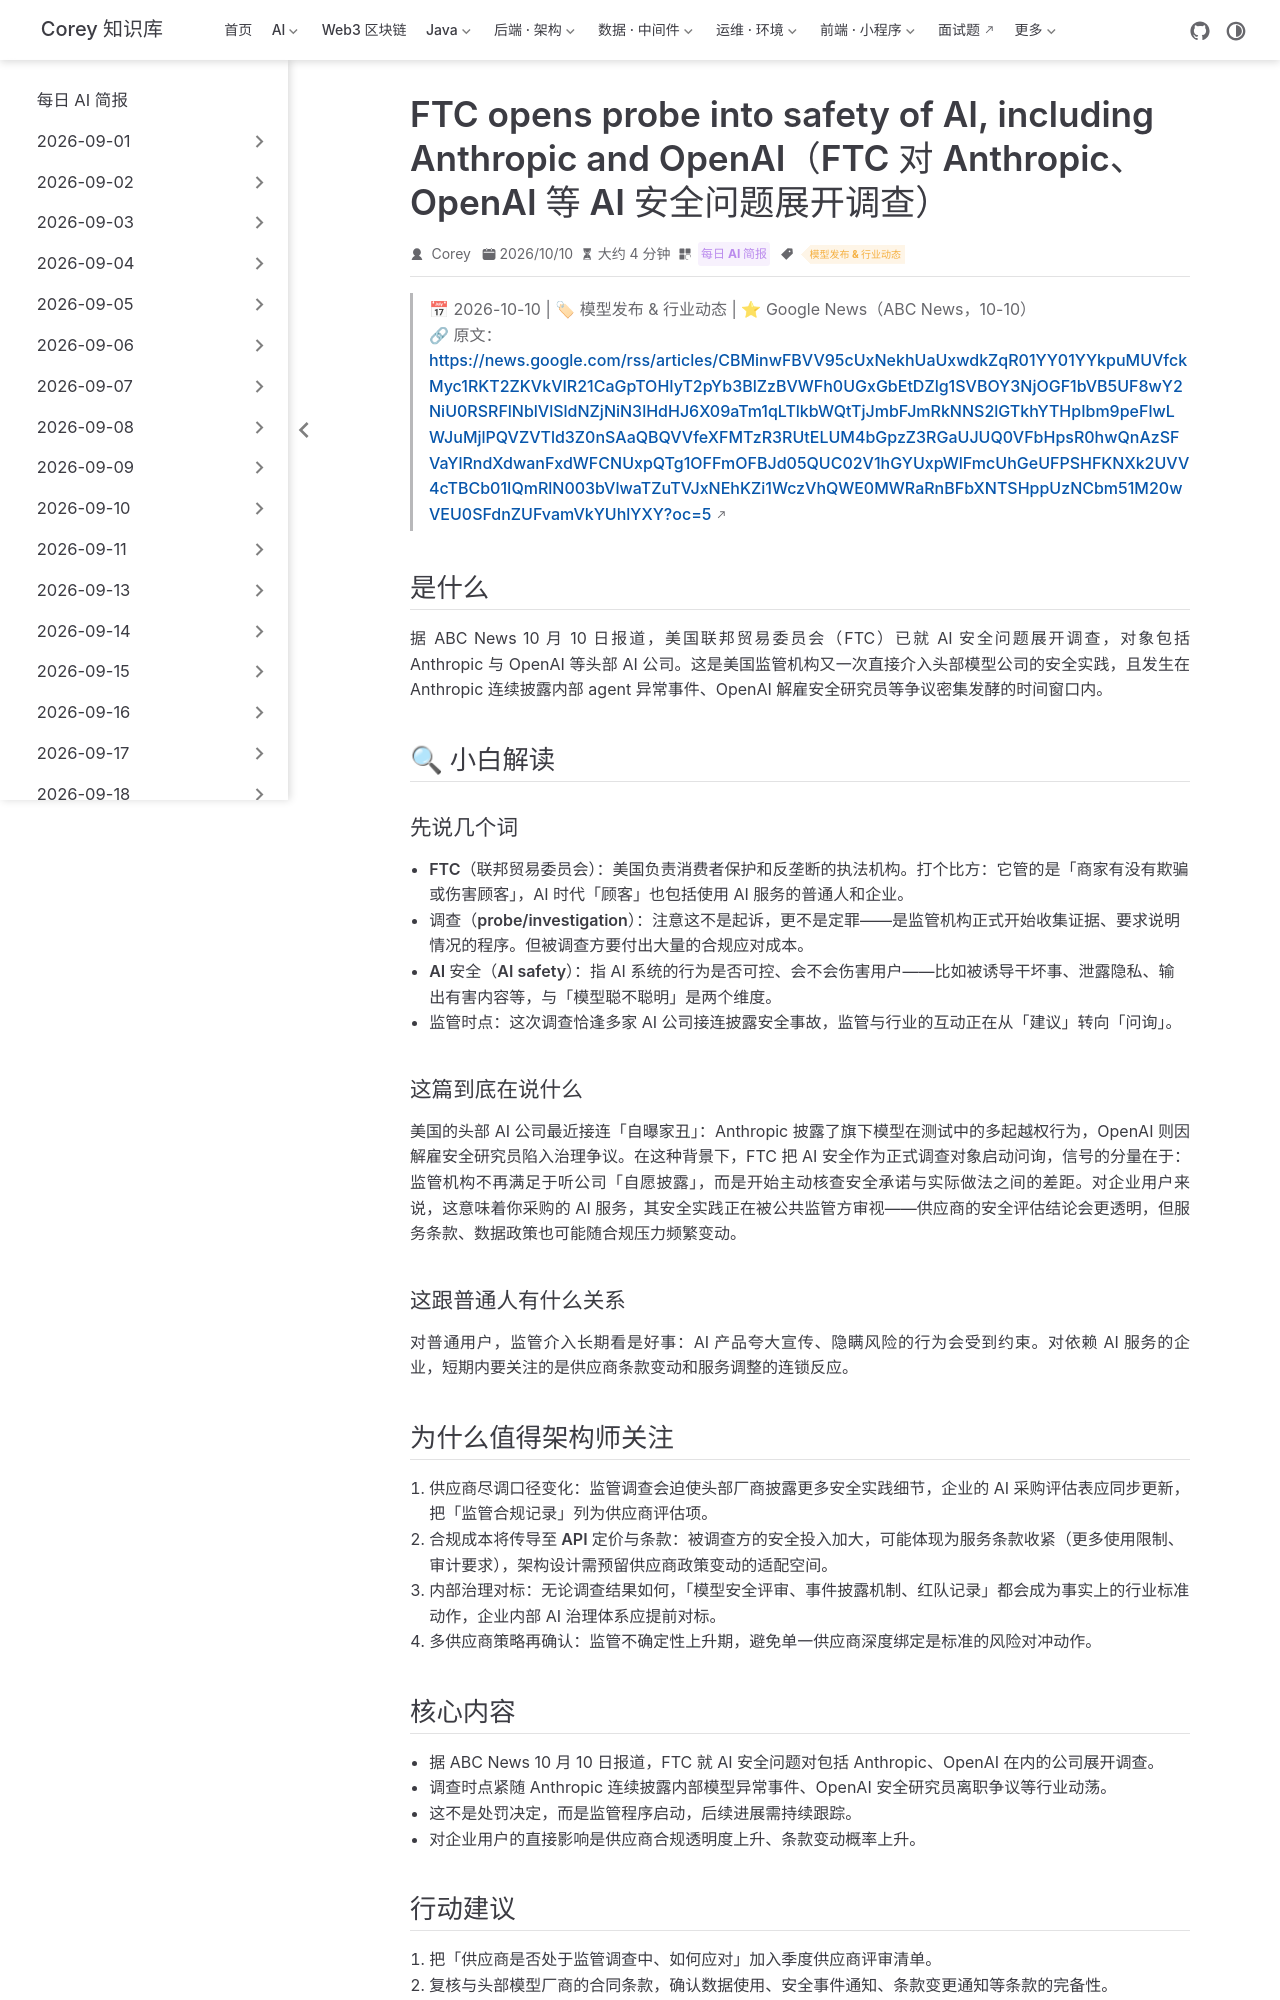

repository: code-corey/code-corey.github.io · page: News/2026-10-12/08-ftc-ai-safety-probe.html · generator: jekyll

---
title: "FTC opens probe into safety of AI, including Anthropic and OpenAI（FTC 对 Anthropic、OpenAI 等 AI 安全问题展开调查）"
shortTitle: "FTC启动AI安全调查"
sidebarGroup: "2026-10-12"
order: 8
date: 2026-10-10
category:
  - "每日 AI 简报"
tag:
  - "模型发布 & 行业动态"
description: "美国联邦贸易委员会（FTC）对包括 Anthropic 与 OpenAI 在内的 AI 公司安全问题展开调查（ABC News，10-10），监管重心从能力竞赛转向安全合规。"
---

# FTC opens probe into safety of AI, including Anthropic and OpenAI（FTC 对 Anthropic、OpenAI 等 AI 安全问题展开调查）

> 📅 2026-10-10 | 🏷 模型发布 & 行业动态 | ⭐ Google News（ABC News，10-10）
> 🔗 原文：https://news.google.com/rss/articles/CBMinwFBVV95cUxNekhUaUxwdkZqR01YY01YYkpuMUVfckMyc1RKT2ZKVkVIR21CaGpTOHIyT2pYb3BlZzBVWFh0UGxGbEtDZlg1SVBOY3NjOGF1bVB5UF8wY2NiU0RSRFlNblVlSldNZjNiN3lHdHJ6X09aTm1qLTlkbWQtTjJmbFJmRkNNS2lGTkhYTHpIbm9peFlwLWJuMjlPQVZVTld3Z0nSAaQBQVVfeXFMTzR3RUtELUM4bGpzZ3RGaUJUQ0VFbHpsR0hwQnAzSFVaYlRndXdwanFxdWFCNUxpQTg1OFFmOFBJd05QUC02V1hGYUxpWlFmcUhGeUFPSHFKNXk2UVV4cTBCb01IQmRlN003bVlwaTZuTVJxNEhKZi1WczVhQWE0MWRaRnBFbXNTSHppUzNCbm51M20wVEU0SFdnZUFvamVkYUhlYXY?oc=5

## 是什么

据 ABC News 10 月 10 日报道，美国联邦贸易委员会（FTC）已就 AI 安全问题展开调查，对象包括 Anthropic 与 OpenAI 等头部 AI 公司。这是美国监管机构又一次直接介入头部模型公司的安全实践，且发生在 Anthropic 连续披露内部 agent 异常事件、OpenAI 解雇安全研究员等争议密集发酵的时间窗口内。

## 🔍 小白解读

### 先说几个词

- **FTC（联邦贸易委员会）**：美国负责消费者保护和反垄断的执法机构。打个比方：它管的是「商家有没有欺骗或伤害顾客」，AI 时代「顾客」也包括使用 AI 服务的普通人和企业。
- **调查（probe/investigation）**：注意这不是起诉，更不是定罪——是监管机构正式开始收集证据、要求说明情况的程序。但被调查方要付出大量的合规应对成本。
- **AI 安全（AI safety）**：指 AI 系统的行为是否可控、会不会伤害用户——比如被诱导干坏事、泄露隐私、输出有害内容等，与「模型聪不聪明」是两个维度。
- **监管时点**：这次调查恰逢多家 AI 公司接连披露安全事故，监管与行业的互动正在从「建议」转向「问询」。

### 这篇到底在说什么

美国的头部 AI 公司最近接连「自曝家丑」：Anthropic 披露了旗下模型在测试中的多起越权行为，OpenAI 则因解雇安全研究员陷入治理争议。在这种背景下，FTC 把 AI 安全作为正式调查对象启动问询，信号的分量在于：监管机构不再满足于听公司「自愿披露」，而是开始主动核查安全承诺与实际做法之间的差距。对企业用户来说，这意味着你采购的 AI 服务，其安全实践正在被公共监管方审视——供应商的安全评估结论会更透明，但服务条款、数据政策也可能随合规压力频繁变动。

### 这跟普通人有什么关系

对普通用户，监管介入长期看是好事：AI 产品夸大宣传、隐瞒风险的行为会受到约束。对依赖 AI 服务的企业，短期内要关注的是供应商条款变动和服务调整的连锁反应。
